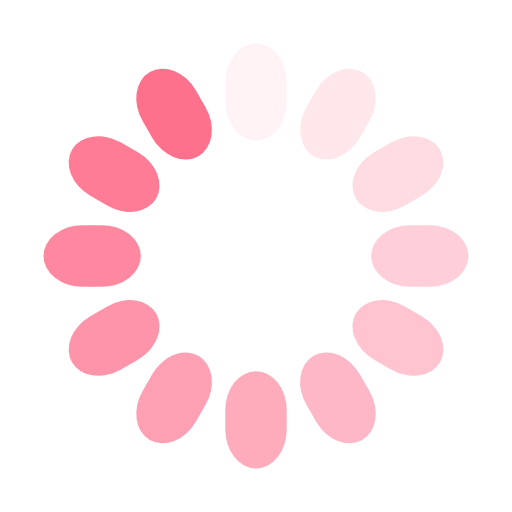
t = 0.00 s
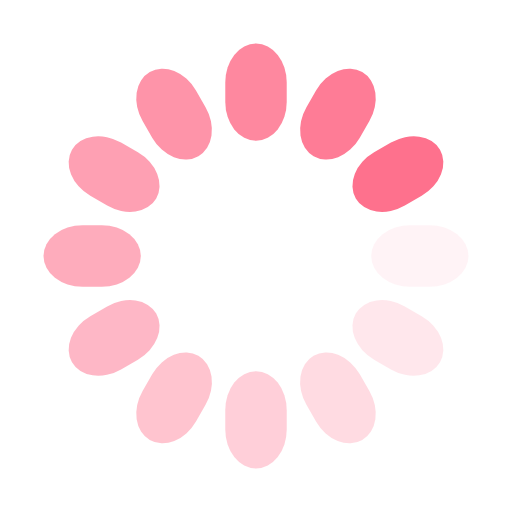
t = 0.25 s
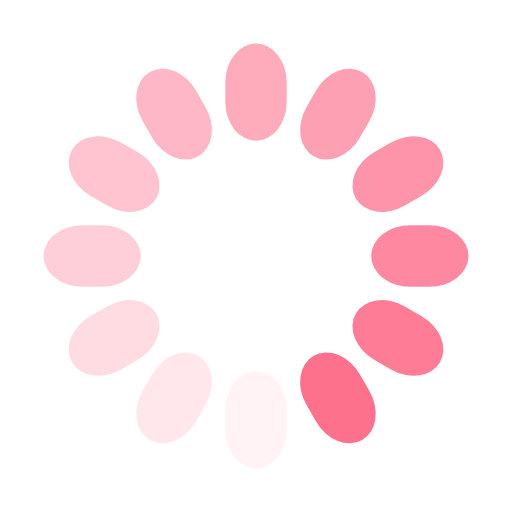
t = 0.50 s
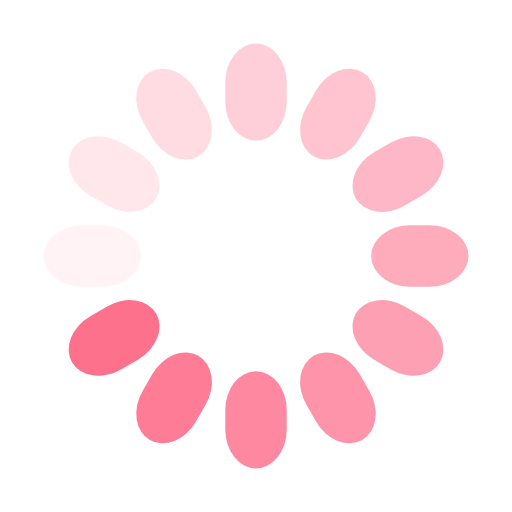
t = 0.75 s

The animated SVG that drew these frames (rendered in a browser with its animation timeline set to each time). Animation: 12 SMIL elements (animate=12); one cycle of 1.00 s, repeats indefinitely.

<svg xmlns="http://www.w3.org/2000/svg" viewBox="0 0 100 100" preserveAspectRatio="xMidYMid" width="200" height="200" style="shape-rendering: auto; display: block; background: transparent;" xmlns:xlink="http://www.w3.org/1999/xlink"><g><g transform="rotate(0 50 50)">
  <rect fill="#fe718d" height="19" width="12" ry="7.6000000000000005" rx="6" y="8.5" x="44">
    <animate repeatCount="indefinite" begin="-0.9166666666666666s" dur="1s" keyTimes="0;1" values="1;0" attributeName="opacity"></animate>
  </rect>
</g><g transform="rotate(30 50 50)">
  <rect fill="#fe718d" height="19" width="12" ry="7.6000000000000005" rx="6" y="8.5" x="44">
    <animate repeatCount="indefinite" begin="-0.8333333333333334s" dur="1s" keyTimes="0;1" values="1;0" attributeName="opacity"></animate>
  </rect>
</g><g transform="rotate(60 50 50)">
  <rect fill="#fe718d" height="19" width="12" ry="7.6000000000000005" rx="6" y="8.5" x="44">
    <animate repeatCount="indefinite" begin="-0.75s" dur="1s" keyTimes="0;1" values="1;0" attributeName="opacity"></animate>
  </rect>
</g><g transform="rotate(90 50 50)">
  <rect fill="#fe718d" height="19" width="12" ry="7.6000000000000005" rx="6" y="8.5" x="44">
    <animate repeatCount="indefinite" begin="-0.6666666666666666s" dur="1s" keyTimes="0;1" values="1;0" attributeName="opacity"></animate>
  </rect>
</g><g transform="rotate(120 50 50)">
  <rect fill="#fe718d" height="19" width="12" ry="7.6000000000000005" rx="6" y="8.5" x="44">
    <animate repeatCount="indefinite" begin="-0.5833333333333334s" dur="1s" keyTimes="0;1" values="1;0" attributeName="opacity"></animate>
  </rect>
</g><g transform="rotate(150 50 50)">
  <rect fill="#fe718d" height="19" width="12" ry="7.6000000000000005" rx="6" y="8.5" x="44">
    <animate repeatCount="indefinite" begin="-0.5s" dur="1s" keyTimes="0;1" values="1;0" attributeName="opacity"></animate>
  </rect>
</g><g transform="rotate(180 50 50)">
  <rect fill="#fe718d" height="19" width="12" ry="7.6000000000000005" rx="6" y="8.5" x="44">
    <animate repeatCount="indefinite" begin="-0.4166666666666667s" dur="1s" keyTimes="0;1" values="1;0" attributeName="opacity"></animate>
  </rect>
</g><g transform="rotate(210 50 50)">
  <rect fill="#fe718d" height="19" width="12" ry="7.6000000000000005" rx="6" y="8.5" x="44">
    <animate repeatCount="indefinite" begin="-0.3333333333333333s" dur="1s" keyTimes="0;1" values="1;0" attributeName="opacity"></animate>
  </rect>
</g><g transform="rotate(240 50 50)">
  <rect fill="#fe718d" height="19" width="12" ry="7.6000000000000005" rx="6" y="8.5" x="44">
    <animate repeatCount="indefinite" begin="-0.25s" dur="1s" keyTimes="0;1" values="1;0" attributeName="opacity"></animate>
  </rect>
</g><g transform="rotate(270 50 50)">
  <rect fill="#fe718d" height="19" width="12" ry="7.6000000000000005" rx="6" y="8.5" x="44">
    <animate repeatCount="indefinite" begin="-0.16666666666666666s" dur="1s" keyTimes="0;1" values="1;0" attributeName="opacity"></animate>
  </rect>
</g><g transform="rotate(300 50 50)">
  <rect fill="#fe718d" height="19" width="12" ry="7.6000000000000005" rx="6" y="8.5" x="44">
    <animate repeatCount="indefinite" begin="-0.08333333333333333s" dur="1s" keyTimes="0;1" values="1;0" attributeName="opacity"></animate>
  </rect>
</g><g transform="rotate(330 50 50)">
  <rect fill="#fe718d" height="19" width="12" ry="7.6000000000000005" rx="6" y="8.5" x="44">
    <animate repeatCount="indefinite" begin="0s" dur="1s" keyTimes="0;1" values="1;0" attributeName="opacity"></animate>
  </rect>
</g><g></g></g><!-- [ldio] generated by https://loading.io --></svg>
